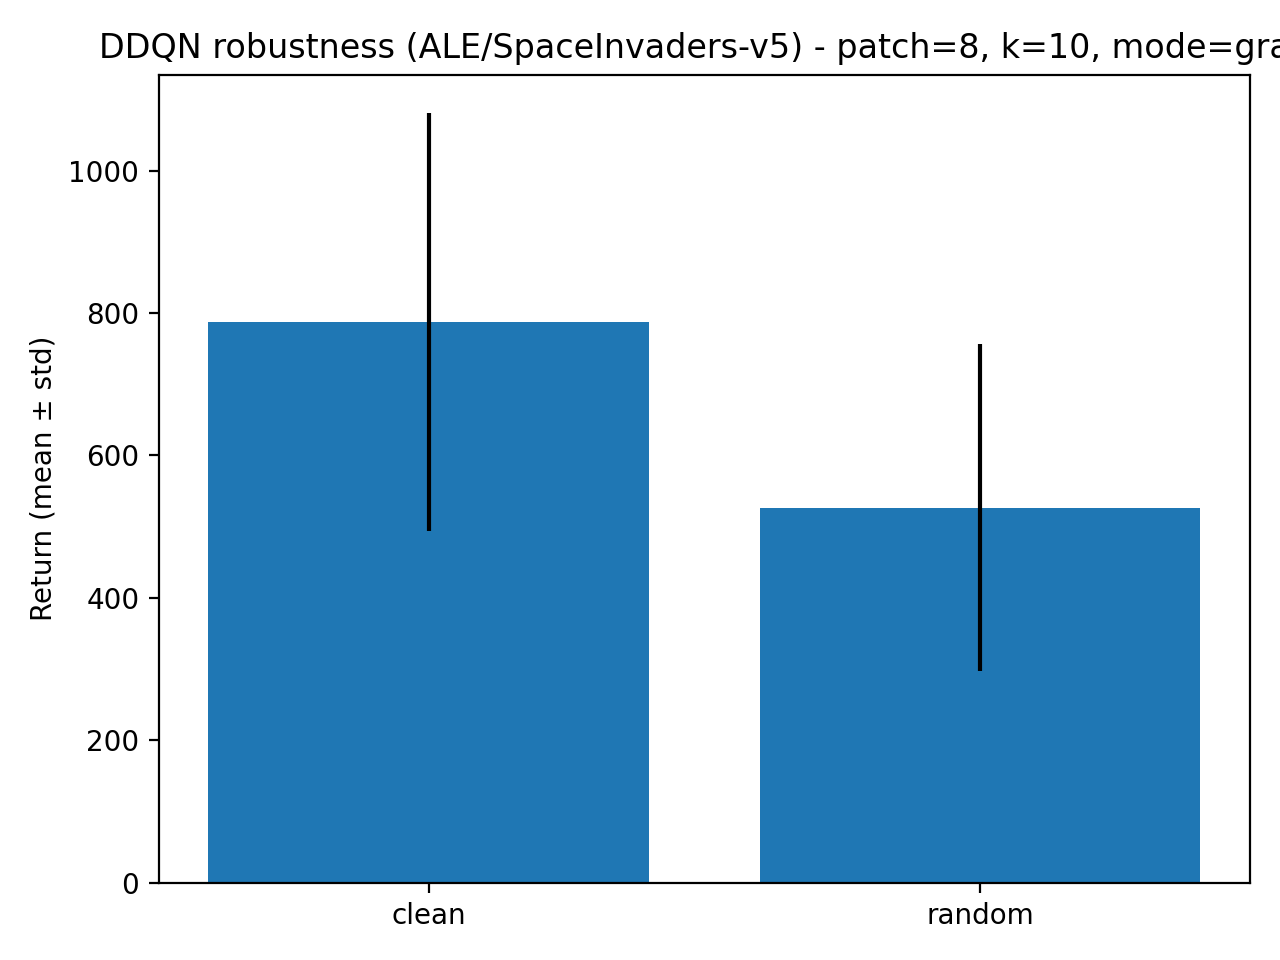

Data behind this chart, as committed beside it:
condition, delta_return, delta_return_pct, mean_len, mean_return, n, std_len, std_return
clean, 0.0, 0.0, 1149, 787.2, 30.0, 370.2, 293.6
random, -260.5, -33.09, 909, 526.7, 30.0, 209.6, 229.9
